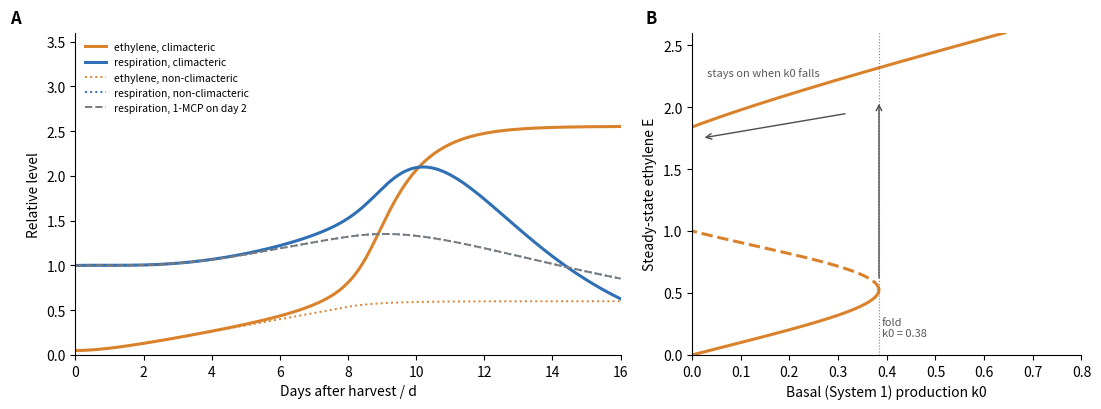

Recreate this plot in Python.
# Ripening of climacteric fruit as an autocatalytic ethylene switch (minimal model, illustrative
# parameters, relative units).
#   dE/dt = k0(t) + k1 E^4 / (1 + E^4) - k2 E,   k1 = 2, k2 = 1 /d
# k0 is the basal (System 1) ethylene production, which rises slowly as the fruit matures (here
# k0 = 0.05 + 0.07 t, at most 0.6); the Hill
# term is autocatalytic System 2 production (ethylene induces ACS and ACO). Respiration follows ethylene
# with a lag and is limited by depletion of respiratory substrate S:
#   dQ/dt = (S (Q0 + a E^2 / (1 + E^2)) - Q) / 1.5 d,  dS/dt = -(0.02 + 0.12 E) S,  Q0 = 1, a = 5.
# A: after harvest, a climacteric fruit (k1 = 2) shows a burst of ethylene followed by the respiratory
#    climacteric; a non-climacteric fruit (k1 = 0) does not; 1-MCP applied on day 2 (blocks the
#    receptors: k1 -> 0) prevents the switch.
# B: steady states of E against k0 (bifurcation diagram): a fold at k0 = 0.38 turns System 2 on; the
#    return fold lies at k0 < 0, so the switch cannot be reversed by removing the stimulus (hysteresis).
import matplotlib.pyplot as plt
import numpy as np

k2, Q0, a = 1.0, 1.0, 5.0
dt = 0.005
t = np.arange(0, 16, dt)


def run(k1_of_t):
    E = np.zeros_like(t)
    Q = np.zeros_like(t)
    S = np.ones_like(t)
    E[0], Q[0] = 0.05, Q0
    for i in range(len(t) - 1):
        k0 = min(0.6, 0.05 + 0.07 * t[i])
        k1 = k1_of_t(t[i])
        E[i + 1] = E[i] + dt * (k0 + k1 * E[i] ** 4 / (1 + E[i] ** 4) - k2 * E[i])
        S[i + 1] = S[i] - dt * (0.02 + 0.12 * E[i]) * S[i]
        target = S[i] * (Q0 + a * E[i] ** 2 / (1 + E[i] ** 2))
        Q[i + 1] = Q[i] + dt * (target - Q[i]) / 1.5
    return E, Q


clim = run(lambda s: 2.0)
non = run(lambda s: 0.0)
mcp = run(lambda s: 2.0 if s < 2 else 0.0)

fig, (ax, bx) = plt.subplots(1, 2, figsize=(11, 4.2), gridspec_kw={"width_ratios": [1.4, 1]})
ax.plot(t, clim[0], color="#d9822b", lw=2.2, label="ethylene, climacteric")
ax.plot(t, clim[1], color="#2f6fb5", lw=2.2, label="respiration, climacteric")
ax.plot(t, non[0], color="#d9822b", lw=1.4, ls=":", label="ethylene, non-climacteric")
ax.plot(t, non[1], color="#2f6fb5", lw=1.4, ls=":", label="respiration, non-climacteric")
ax.plot(t, mcp[1], color="#7a7a7a", lw=1.4, ls="--", label="respiration, 1-MCP on day 2")
ax.set_xlabel("Days after harvest / d")
ax.set_ylabel("Relative level")
ax.set_xlim(0, 16)
ax.set_ylim(0, 3.6)
ax.legend(frameon=False, fontsize=7.5, loc="upper left")
ax.spines[["top", "right"]].set_visible(False)

E = np.linspace(0, 2.6, 2000)
k0 = k2 * E - 2 * E**4 / (1 + E**4)
slope = np.gradient(k0, E)
stable = slope > 0
for mask, ls in ((stable, "-"), (~stable, "--")):
    kk = np.where(mask, k0, np.nan)
    bx.plot(kk, np.where(mask, E, np.nan), color="#d9822b", lw=2.2, ls=ls)
bx.axvline(0.384, color="0.5", lw=0.8, ls=":")
bx.text(0.39, 0.15, "fold\nk0 = 0.38", fontsize=8, color="0.35")
bx.annotate("", (0.384, 2.05), (0.384, 0.6), arrowprops=dict(arrowstyle="->", color="0.3", lw=1))
bx.annotate("", (0.02, 1.75), (0.32, 1.95), arrowprops=dict(arrowstyle="->", color="0.3", lw=1))
bx.text(0.03, 2.25, "stays on when k0 falls", fontsize=8, color="0.35")
bx.set_xlim(0, 0.8)
bx.set_ylim(0, 2.6)
bx.set_xlabel("Basal (System 1) production k0")
bx.set_ylabel("Steady-state ethylene E")
bx.spines[["top", "right"]].set_visible(False)
for a_, letter in zip((ax, bx), "AB"):
    a_.text(-0.12, 1.03, letter, transform=a_.transAxes, fontsize=12, weight="bold")
fig.tight_layout()
